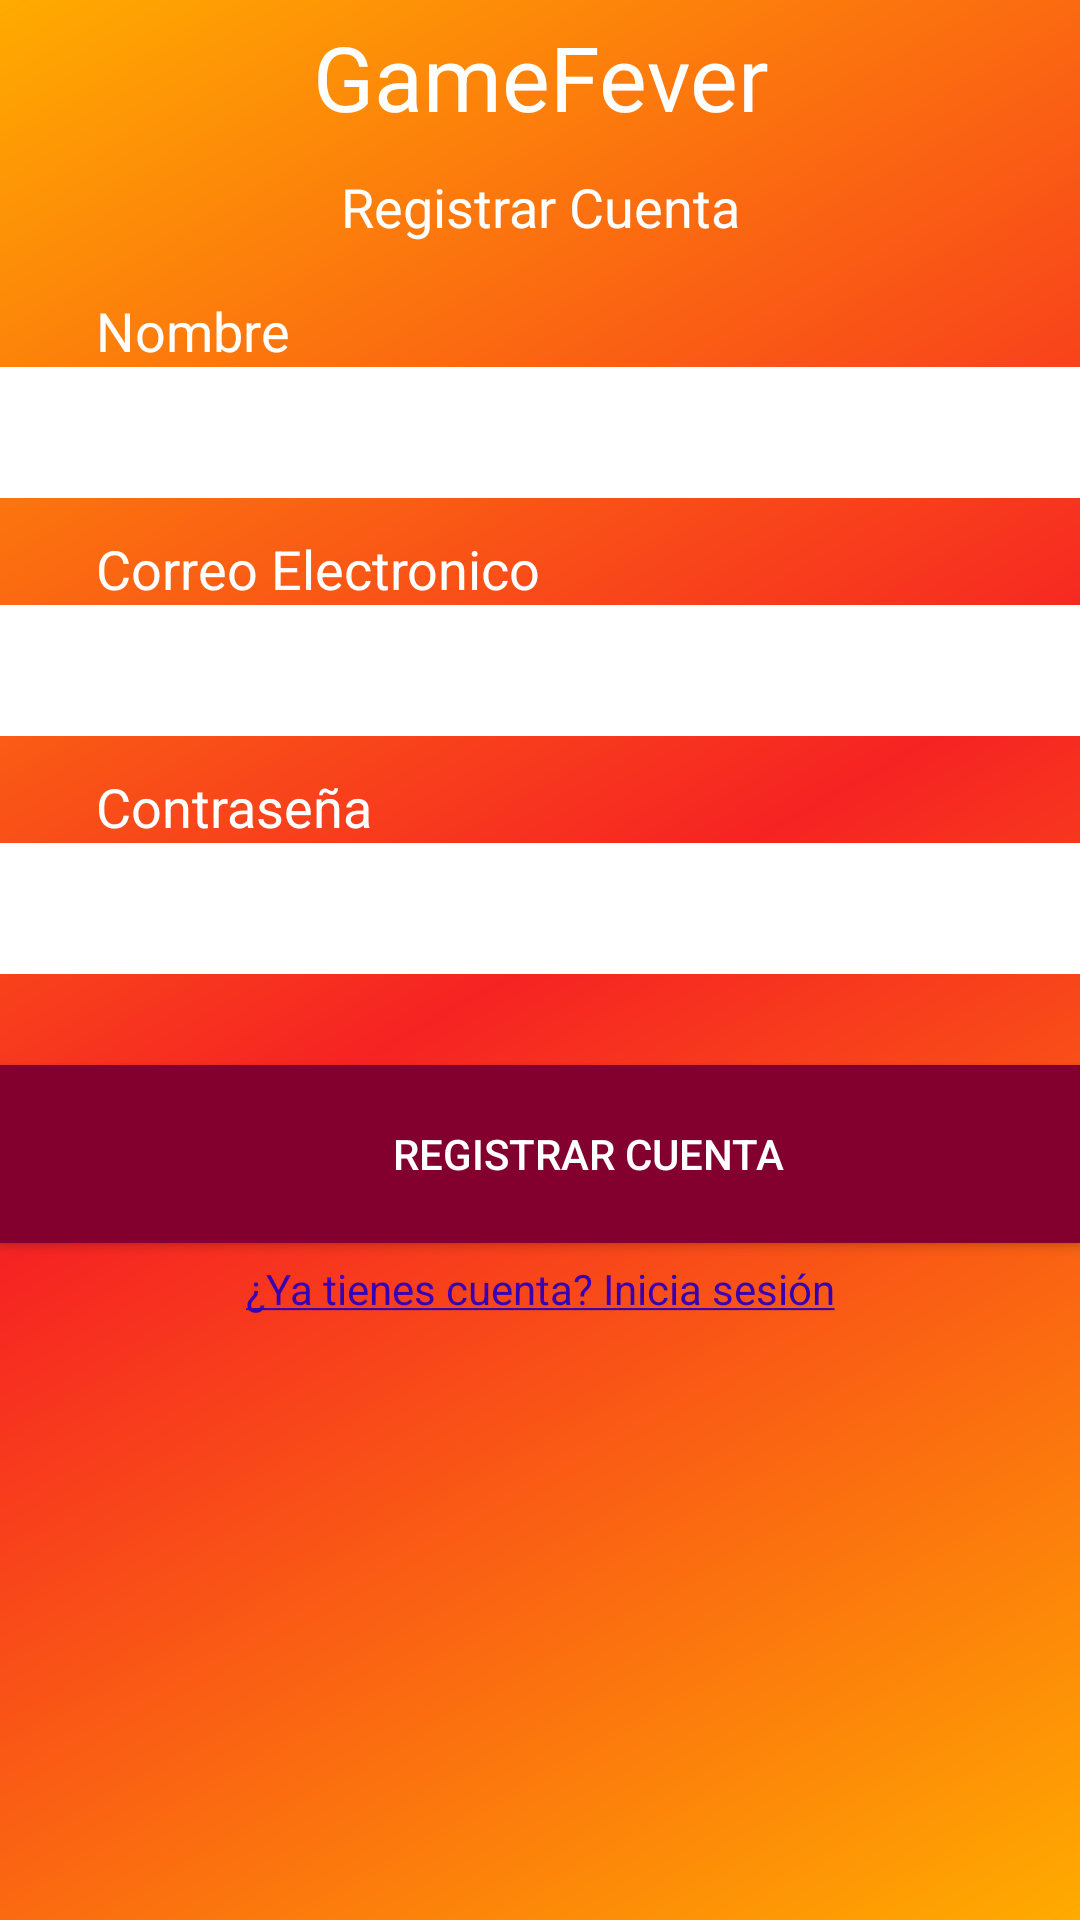

Reconstruct the res/layout file that produces this screen, plus the resources it refers to.
<!-- AndroidManifest.xml: application theme Theme.GameFever -->
<!-- res/layout/activity_registing.xml -->
<?xml version="1.0" encoding="utf-8"?>
<RelativeLayout xmlns:android="http://schemas.android.com/apk/res/android"
    xmlns:app="http://schemas.android.com/apk/res-auto"
    xmlns:tools="http://schemas.android.com/tools"
    android:layout_width="match_parent"
    android:layout_height="match_parent"
    android:background="@drawable/register_background"
    tools:context=".ui.authentication.LoggingActivity">

    <LinearLayout
        android:layout_width="match_parent"
        android:layout_height="match_parent"
        android:orientation="vertical"
        android:weightSum="24"
        app:layout_constraintBottom_toBottomOf="parent"
        app:layout_constraintEnd_toEndOf="parent"
        app:layout_constraintStart_toStartOf="parent"
        app:layout_constraintTop_toTopOf="parent">

        <TextView
            android:id="@+id/tvGameFever"
            android:layout_width="match_parent"
            android:layout_height="wrap_content"
            android:layout_weight="1"
            android:gravity="center"
            android:text="@string/gameFever"
            android:textColor="@color/white"
            android:textColorHighlight="#FDFCFC"
            android:textSize="30sp" />

        <TextView
            android:id="@+id/tvRegisterAccount"
            android:layout_width="match_parent"
            android:layout_height="wrap_content"
            android:layout_weight="1"
            android:gravity="center"
            android:text="@string/register"
            android:textColor="@color/white"
            android:textSize="18sp" />

        <TextView
            android:id="@+id/tvNameReg"
            android:layout_width="match_parent"
            android:layout_height="wrap_content"
            android:layout_weight="1"
            android:paddingLeft="32dp"
            android:gravity="bottom"
            android:text="@string/name"
            android:textColor="@color/white"
            android:textSize="18sp" />

        <EditText
            android:id="@+id/etRegName"
            android:layout_width="match_parent"
            android:layout_height="wrap_content"
            android:layout_weight="1"
            android:background="@color/white"
            android:backgroundTint="#FFFFFF"
            android:ems="10"
            android:inputType="textPersonName"
            android:paddingLeft="32dp"
            android:textColor="@color/black"
            android:textColorHint="#FF0000"
            android:textSize="24sp" />

        <TextView
            android:id="@+id/tvMail"
            android:layout_width="match_parent"
            android:layout_height="wrap_content"
            android:layout_weight="1"
            android:paddingLeft="32dp"
            android:gravity="bottom"
            android:text="@string/email"
            android:textColor="@color/white"
            android:textSize="18sp" />

        <EditText
            android:id="@+id/etRegMail"
            android:layout_width="match_parent"
            android:layout_height="wrap_content"
            android:layout_weight="1"
            android:background="@color/white"
            android:backgroundTint="#FFFFFF"
            android:ems="10"
            android:inputType="textPersonName"
            android:paddingLeft="32dp"
            android:textColor="@color/black"
            android:textColorHint="#FF0000"
            android:textSize="24sp" />

        <TextView
            android:id="@+id/tvPassword"
            android:layout_width="match_parent"
            android:layout_height="wrap_content"
            android:layout_weight="1"
            android:paddingLeft="32dp"
            android:gravity="bottom"
            android:text="@string/password"
            android:textColor="@color/white"
            android:textSize="18sp" />

        <EditText
            android:id="@+id/etRegPassword"
            android:layout_width="match_parent"
            android:layout_height="wrap_content"
            android:layout_weight="1"
            android:background="@color/white"
            android:ems="10"
            android:inputType="textPassword"
            android:paddingLeft="32dp"
            android:textColor="@color/black"
            android:textColorHint="#FF0000"
            android:textSize="24sp" />

        <TextView
            android:id="@+id/tvRegAlert"
            android:layout_width="match_parent"
            android:layout_height="wrap_content"
            android:layout_weight="1"
            android:gravity="center"
            android:text="@string/invalid_name"
            android:textColor="@color/black"
            android:textSize="14sp"
            android:visibility="invisible" />

        <Button
            android:id="@+id/btRegisterAccount"
            android:layout_width="match_parent"
            android:layout_height="wrap_content"
            android:layout_weight="1"
            android:background="@color/app_button"
            android:backgroundTint="@color/app_button"
            android:paddingLeft="32dp"
            android:text="@string/register" />

        <TextView
            android:id="@+id/tvHaveAccount"
            android:layout_width="match_parent"
            android:layout_height="wrap_content"
            android:layout_weight="1"
            android:gravity="center"
            android:text="@string/have_account"
            android:textColor="@color/purple_700" />

        <ProgressBar
            android:id="@+id/progressBar"
            style="?android:attr/progressBarStyle"
            android:layout_weight="1"
            android:layout_width="match_parent"
            android:layout_height="wrap_content"
            android:visibility="invisible" />
    </LinearLayout>

</RelativeLayout>
<!-- resources referenced by this layout -->
<resources>
  <color name="app_button">#83002E</color>
  <color name="black">#FF000000</color>
  <color name="purple_700">#FF3700B3</color>
  <color name="white">#FFFFFFFF</color>
  <!-- drawable register_background (drawable) -->
  <?xml version="1.0" encoding="utf-8"?>
  <shape xmlns:android="http://schemas.android.com/apk/res/android"
      android:shape="rectangle">
      <gradient
          android:startColor="#FFAB00"
          android:centerColor="#F62323"
          android:endColor="#FFAB00"
          android:angle="135" />
  </shape>
  <string name="email">Correo Electronico</string>
  <string name="gameFever">GameFever</string>
  <string name="have_account"><u>¿Ya tienes cuenta? Inicia sesión</u></string>
  <string name="invalid_name">El nombre esta en uso. Prueba otro nombre.</string>
  <string name="name">Nombre</string>
  <string name="password">Contraseña</string>
  <string name="register">Registrar Cuenta</string>
  <style name="Theme.GameFever" parent="Theme.AppCompat.NoActionBar">
          
          <item name="colorPrimary">@color/purple_500</item>
          <item name="colorPrimaryVariant">@color/purple_700</item>
          <item name="colorOnPrimary">@color/white</item>
          
          <item name="colorSecondary">@color/teal_200</item>
          <item name="colorSecondaryVariant">@color/teal_700</item>
          <item name="colorOnSecondary">@color/black</item>
          
          <item name="android:statusBarColor" tools:targetApi="l">?attr/colorPrimaryVariant</item>
          
      </style>
  <color name="purple_500">#FF6200EE</color>
  <color name="teal_200">#FF03DAC5</color>
  <color name="teal_700">#FF018786</color>
</resources>
